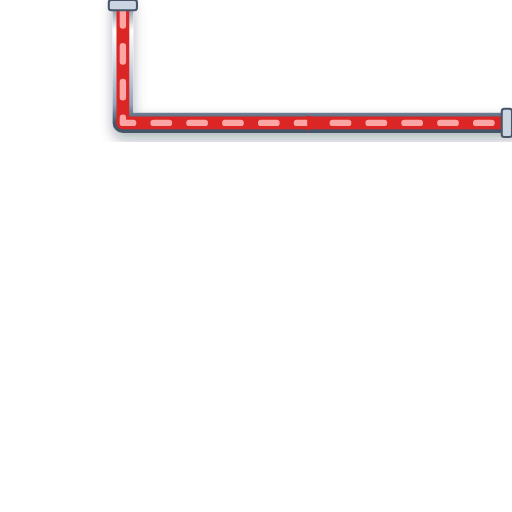
t = 0.00 s
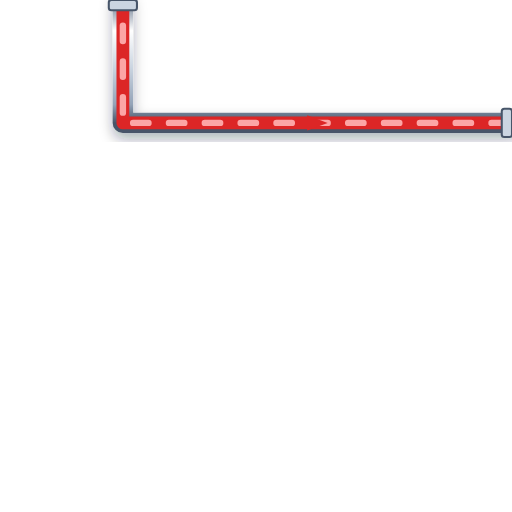
t = 0.20 s
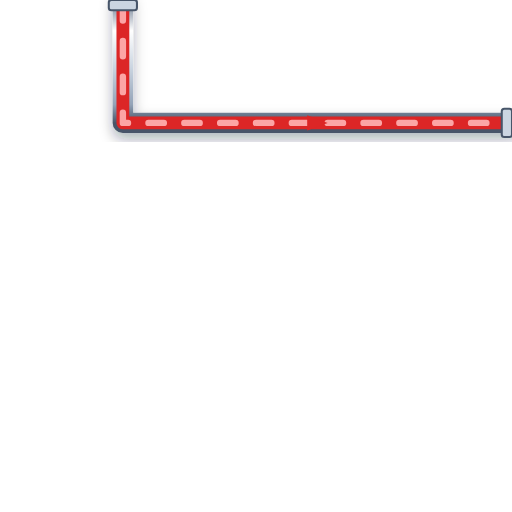
t = 0.40 s
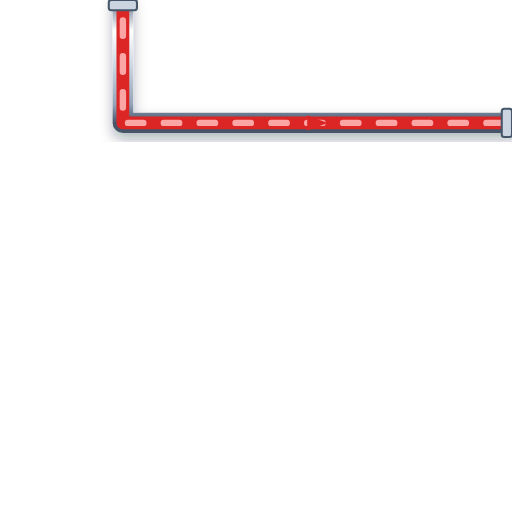
t = 0.60 s

The animated SVG that drew these frames (rendered in a browser with its animation timeline set to each time). Animation: 1 CSS @keyframes rule; one cycle of 0.80 s, repeats indefinitely.

<svg xmlns="http://www.w3.org/2000/svg" viewBox="0 0 200 200" width="200" height="200">
  <defs>
    <style>
      @keyframes p-flow-anim {
        from { stroke-dashoffset: 24; } to { stroke-dashoffset: 0; }
      }
      .anim-p-flow {
        stroke-dasharray: 6 8;
        animation: p-flow-anim 0.8s linear infinite;
      }
    </style>
    <filter id="ssPipeShadow" x="-15%" y="-15%" width="130%" height="130%">
      <feDropShadow dx="0" dy="2.5" stdDeviation="2.5" flood-color="#0f172a" flood-opacity="0.32" />
    </filter>
    <linearGradient id="ssPipeGradH" x1="0%" y1="0%" x2="0%" y2="100%">
      <stop offset="0%" stop-color="#64748b" /><stop offset="25%" stop-color="#ffffff" />
      <stop offset="55%" stop-color="#cbd5e1" /><stop offset="85%" stop-color="#94a3b8" /><stop offset="100%" stop-color="#475569" />
    </linearGradient>
  </defs>

  <!-- Stainless Steel 316 Outer Casing (8px with 3D Drop Shadow) -->
  <path d="M 48 0 L 48 48 L 200 48" stroke="url(#ssPipeGradH)" stroke-width="8" fill="none" stroke-linecap="round" stroke-linejoin="round" filter="url(#ssPipeShadow)"/>

  <!-- Process Fluid Core (5px) -->
  <path d="M 48 0 L 48 48 L 200 48" stroke="#DC2626" stroke-width="5" fill="none" stroke-linecap="round" stroke-linejoin="round"/>

  <!-- Animated Fluid Flow Stream Dashes (2.5px) -->
  <path d="M 48 0 L 48 48 L 200 48" stroke="#FCA5A5" stroke-width="2.5" fill="none" stroke-linejoin="round" stroke-linecap="round" class="anim-p-flow"/>

  <!-- Directional Flow Arrow -->
  <polygon points="120,45 128,48 120,51" fill="#DC2626" />

  <!-- ANSI Flange Connection Collars -->
  <rect x="42.5" y="0" width="11" height="4" rx="1" fill="#cbd5e1" stroke="#475569" stroke-width="0.8"/>
  <rect x="196" y="42.5" width="4" height="11" rx="1" fill="#cbd5e1" stroke="#475569" stroke-width="0.8"/>
</svg>
